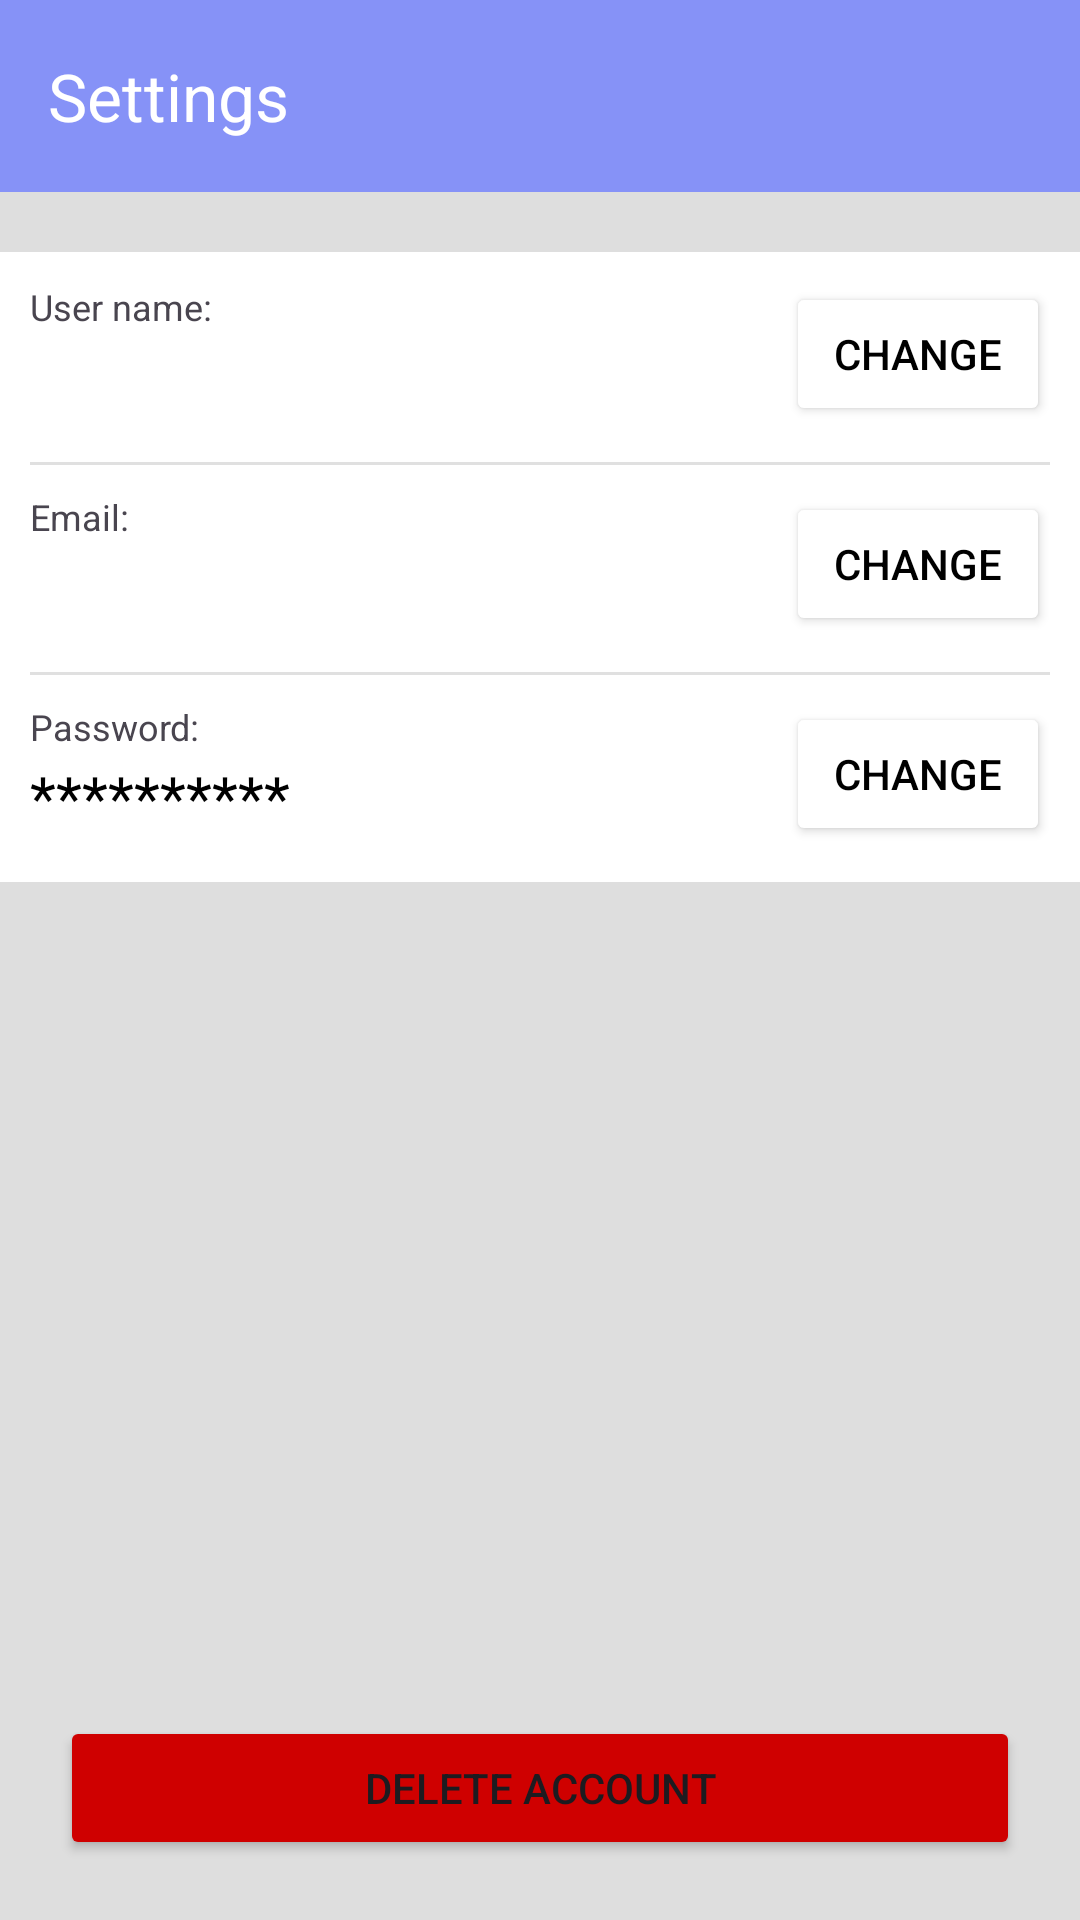

Android layout source for this screen:
<!-- AndroidManifest.xml: application theme Theme.Hbv601g_t8 -->
<!-- res/layout/settings.xml -->
<?xml version="1.0" encoding="utf-8"?>
<RelativeLayout
    xmlns:android="http://schemas.android.com/apk/res/android"
    xmlns:app="http://schemas.android.com/apk/res-auto"
    xmlns:tools="http://schemas.android.com/tools"
    android:layout_width="match_parent"
    android:layout_height="match_parent"
    android:orientation="vertical"
    android:background="#dedede"
    tools:context=".DiscActivity">
    <androidx.appcompat.widget.Toolbar
        android:layout_width="match_parent"
        android:layout_height="wrap_content"
        android:id="@+id/toolbar"
        android:background="@color/Lavender"
        android:fitsSystemWindows="true"
        app:title="Settings"
        app:titleTextColor="@color/white">
    </androidx.appcompat.widget.Toolbar>

    <androidx.constraintlayout.widget.ConstraintLayout
        android:layout_width="match_parent"
        android:layout_height="wrap_content"
        android:layout_below="@id/toolbar">


    </androidx.constraintlayout.widget.ConstraintLayout>


    <RelativeLayout
        android:layout_width="match_parent"
        android:layout_height="wrap_content"
        android:layout_below="@+id/toolbar"
        android:layout_marginTop="20dp"
        android:layout_marginBottom="20dp"
        android:background="@color/white"
        android:id="@+id/user_info">

        <RelativeLayout
            android:layout_width="match_parent"
            android:layout_height="wrap_content"
            android:layout_margin="10dp"
            android:id="@+id/rl_name">

            <TextView
                android:layout_width="wrap_content"
                android:layout_height="wrap_content"
                android:text="@string/user_name"
                android:textSize="12sp"/>

            <TextView
                android:id="@+id/username"
                android:layout_width="300dp"
                android:layout_height="50dp"
                android:layout_alignParentStart="true"
                android:gravity="bottom"
                android:textSize="20sp"
                android:textColor="@color/black"
                android:paddingBottom="5dp"/>

            <Button
                android:id="@+id/change_username"
                android:layout_width="wrap_content"
                android:layout_height="wrap_content"
                android:layout_alignParentEnd="true"
                android:backgroundTint="@color/white"
                android:text="@string/change"
                android:textColor="@color/black"/>
        </RelativeLayout>

        <View style="@style/Divider"
            android:layout_below="@+id/rl_name"
            android:layout_marginStart="10dp"
            android:layout_marginEnd="10dp"/>

        <RelativeLayout
            android:layout_width="match_parent"
            android:layout_height="wrap_content"
            android:layout_margin="10dp"
            android:id="@+id/rl_email"
            android:layout_below="@+id/rl_name">

            <TextView
                android:layout_width="wrap_content"
                android:layout_height="wrap_content"
                android:text="@string/email_"
                android:textSize="12sp"/>

            <TextView
                android:id="@+id/email"
                android:layout_width="300dp"
                android:layout_height="50dp"
                android:layout_alignParentStart="true"
                android:gravity="bottom"
                android:textSize="20sp"
                android:textColor="@color/black"
                android:paddingBottom="5dp"/>

            <Button
                android:id="@+id/change_email"
                android:layout_width="wrap_content"
                android:layout_height="wrap_content"
                android:layout_alignParentEnd="true"
                android:backgroundTint="@color/white"
                android:text="@string/change"
                android:textColor="@color/black"/>
        </RelativeLayout>


        <View style="@style/Divider"
            android:layout_below="@+id/rl_email"
            android:layout_marginStart="10dp"
            android:layout_marginEnd="10dp"/>

        <RelativeLayout
            android:layout_width="match_parent"
            android:layout_height="wrap_content"
            android:layout_margin="10dp"
            android:id="@+id/rl_password"
            android:layout_below="@+id/rl_email">

            <TextView
                android:layout_width="wrap_content"
                android:layout_height="wrap_content"
                android:text="@string/password_"
                android:textSize="12sp"/>

            <TextView
                android:id="@+id/password"
                android:layout_width="300dp"
                android:layout_height="50dp"
                android:layout_alignParentStart="true"
                android:gravity="bottom"
                android:text="@string/password_hidden"
                android:textSize="20sp"
                android:textColor="@color/black"
                android:paddingBottom="5dp"/>

            <Button
                android:id="@+id/change_password"
                android:layout_width="wrap_content"
                android:layout_height="wrap_content"
                android:layout_alignParentEnd="true"
                android:backgroundTint="@color/white"
                android:text="@string/change"
                android:textColor="@color/black"/>
        </RelativeLayout>

    </RelativeLayout>

    <Button
        android:layout_width="match_parent"
        android:layout_height="wrap_content"
        android:backgroundTint="@color/danger"
        android:text="@string/delete_account"
        android:layout_margin="20dp"
        android:layout_alignParentBottom="true"
        android:id="@+id/delete_account"/>

</RelativeLayout>
<!-- resources referenced by this layout -->
<resources>
  <color name="Lavender">#8692f7</color>
  <color name="black">#FF000000</color>
  <color name="danger">#cf0000</color>
  <color name="white">#FFFFFFFF</color>
  <string name="change">Change</string>
  <string name="delete_account">Delete account</string>
  <string name="email_">Email:</string>
  <string name="password_">Password:</string>
  <string name="password_hidden">**********</string>
  <string name="user_name">User name:</string>
  <style name="Divider">
          <item name="android:layout_width">match_parent</item>
          <item name="android:layout_height">1dp</item>
          <item name="android:background">?android:attr/listDivider</item>
      </style>
  <style name="Theme.Hbv601g_t8" parent="Base.Theme.Hbv601g_t8" />
  <style name="Base.Theme.Hbv601g_t8" parent="Theme.Material3.DayNight.NoActionBar">
          
          <item name="colorPrimary">@color/almost_black</item>
      </style>
  <color name="almost_black">#06050b</color>
</resources>
